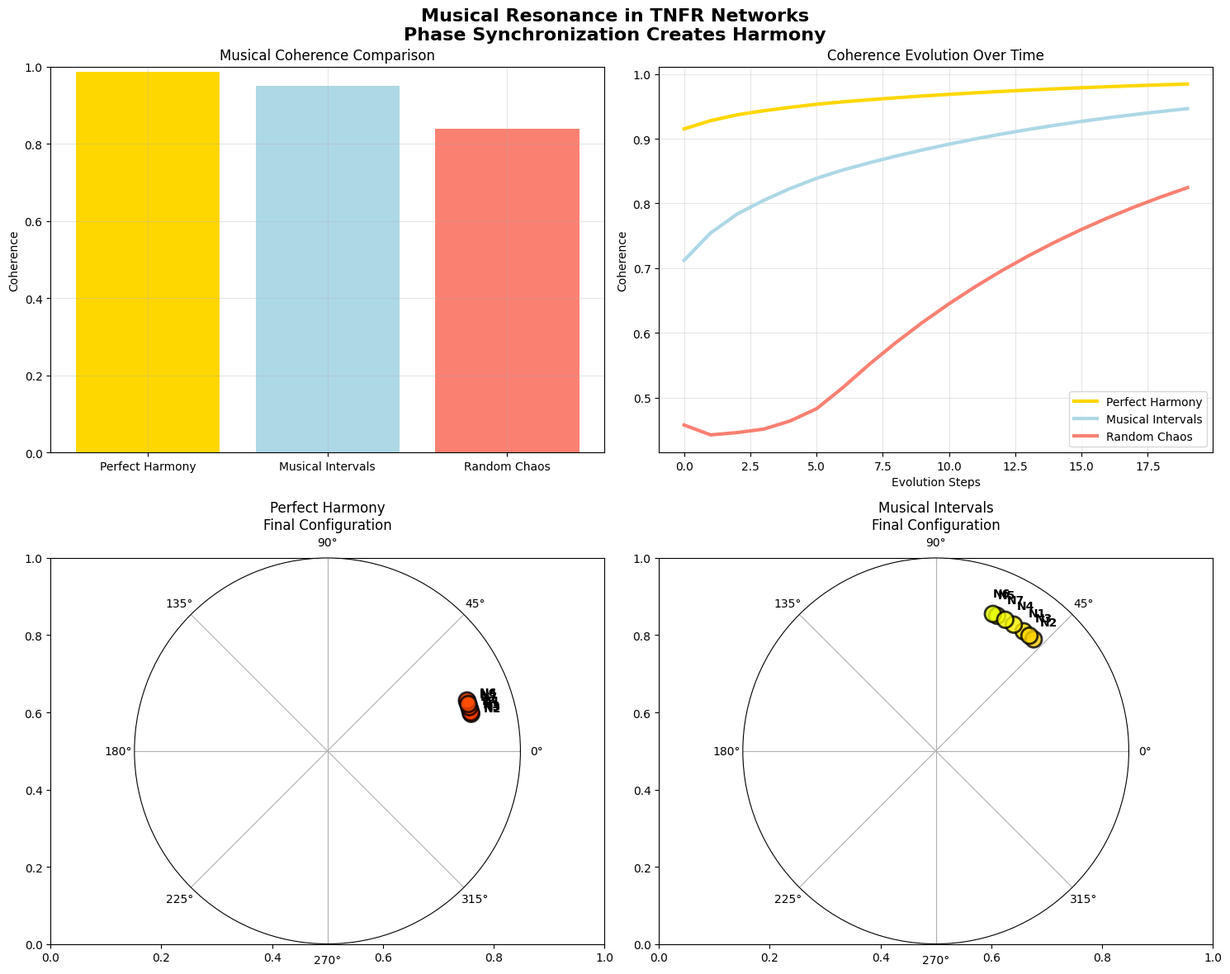

Generate this figure with matplotlib:
"""02 - Musical Resonance: Understanding Coherence Through Sound

PHYSICS: Demonstrates phase synchronization φᵢ ≈ φⱼ as the foundation of resonance.
LEARNING: Understand how TNFR models harmony, dissonance, and musical structure.

This example shows why musicians intuitively understand TNFR - music IS coherent organization!
"""

import numpy as np
import networkx as nx
import matplotlib.pyplot as plt
import matplotlib
import os

# Configurar fuente para mejor soporte de Unicode
matplotlib.rcParams['font.family'] = 'sans-serif'
matplotlib.rcParams['font.sans-serif'] = ['DejaVu Sans', 'Arial', 'sans-serif']
# Suprimir warnings de glifos faltantes
import warnings
warnings.filterwarnings('ignore', 'Glyph .* missing from font.*')


def compute_coherence(G):
    """Compute network coherence from phase synchronization."""
    phases = [G.nodes[n].get('theta', 0) for n in G.nodes()]
    if len(phases) < 2:
        return 1.0
    
    phase_diffs = []
    for i in range(len(phases)):
        for j in range(i + 1, len(phases)):
            diff = abs(phases[i] - phases[j])
            diff = min(diff, 2 * np.pi - diff)
            phase_diffs.append(diff)
    
    return 1.0 - (np.mean(phase_diffs) / np.pi) if phase_diffs else 1.0


def apply_resonance_evolution(G, steps=10):
    """Apply TNFR evolution to achieve resonance."""
    for _ in range(steps):
        new_phases = {}
        
        for node in G.nodes():
            current_phase = G.nodes[node].get('theta', 0)
            neighbors = list(G.neighbors(node))
            
            if neighbors:
                neighbor_phases = [G.nodes[n].get('theta', 0) for n in neighbors]
                target_phase = np.mean(neighbor_phases)
                
                # Direction to synchronize
                direction = target_phase - current_phase
                if direction > np.pi:
                    direction -= 2 * np.pi
                elif direction < -np.pi:
                    direction += 2 * np.pi
                
                # Apply gradual synchronization
                step_size = 0.2
                new_phases[node] = (current_phase + step_size * direction) % (2 * np.pi)
            else:
                new_phases[node] = current_phase
        
        # Update phases
        for node, phase in new_phases.items():
            G.nodes[node]['theta'] = phase


def create_musical_visualization(results):
    """Create visualization of musical resonance patterns."""
    
    print("🎨 Creating musical resonance visualization...")
    
    fig, axes = plt.subplots(2, 2, figsize=(15, 12))
    
    # Coherence comparison
    axes[0, 0].bar(results.keys(), [r['final_coherence'] for r in results.values()], 
                   color=['gold', 'lightblue', 'salmon'])
    axes[0, 0].set_ylabel('Coherence')
    axes[0, 0].set_title('Musical Coherence Comparison')
    axes[0, 0].grid(True, alpha=0.3)
    axes[0, 0].set_ylim(0, 1)
    
    # Phase evolution for harmony
    axes[0, 1].plot(results['Perfect Harmony']['evolution'], 
                    label='Perfect Harmony', color='gold', linewidth=3)
    axes[0, 1].plot(results['Musical Intervals']['evolution'], 
                    label='Musical Intervals', color='lightblue', linewidth=3)
    axes[0, 1].plot(results['Random Chaos']['evolution'], 
                    label='Random Chaos', color='salmon', linewidth=3)
    axes[0, 1].set_xlabel('Evolution Steps')
    axes[0, 1].set_ylabel('Coherence')
    axes[0, 1].set_title('Coherence Evolution Over Time')
    axes[0, 1].legend()
    axes[0, 1].grid(True, alpha=0.3)
    
    # Circular phase plots for final states
    for idx, (name, result) in enumerate(results.items()):
        if idx >= 2:  # Only show first two in circular plots
            break
        
        ax = plt.subplot(2, 2, 3 + idx, projection='polar')
        
        phases = result['final_phases']
        colors = plt.cm.hsv(np.array(phases) / (2 * np.pi))
        
        ax.scatter(phases, [1.0] * len(phases), c=colors, s=200, 
                   alpha=0.8, edgecolors='black', linewidth=2)
        
        # Add node labels
        for i, phase in enumerate(phases):
            ax.annotate(f'N{i+1}', (phase, 1.15), ha='center', va='center', 
                       fontsize=10, fontweight='bold')
        
        ax.set_title(f'{name}\nFinal Configuration')
        ax.set_ylim(0, 1.3)
        ax.set_rticks([])
    
    plt.suptitle('Musical Resonance in TNFR Networks\n'
                 'Phase Synchronization Creates Harmony', 
                 fontsize=16, fontweight='bold')
    plt.tight_layout()
    
    # Save
    os.makedirs('output', exist_ok=True)
    plt.savefig('output/musical_resonance.png', dpi=300, bbox_inches='tight')
    plt.show()
    
    print("✅ Saved: output/musical_resonance.png")


def musical_resonance_demo():
    """Demonstrate TNFR through musical harmony and dissonance."""
    
    print("=" * 60)
    print(" " * 15 + "🎵 Musical Resonance Demo 🎵")
    print("=" * 60)
    print()
    print("Music is the perfect metaphor for TNFR!")
    print("Let's explore harmony and dissonance through coherent systems...")
    print()
    
    results = {}
    
    # EXPERIMENT 1: Perfect Harmony (In-Phase Resonance)
    print("🎯 EXPERIMENT 1: Perfect Harmony")
    print("   Theory: When phases align φᵢ ≈ φⱼ, we get constructive resonance")
    print()
    
    G = nx.cycle_graph(7)  # 7 notes like a musical scale
    
    # Set all nodes to similar phases (harmony)
    base_phase = 0.0
    for i, node in enumerate(G.nodes()):
        G.nodes[node]['theta'] = base_phase + i * 0.1  # Slight variation
        G.nodes[node]['nu_f'] = 1.0  # Standard frequency
    
    # Track evolution
    evolution = []
    for step in range(20):
        coherence = compute_coherence(G)
        evolution.append(coherence)
        apply_resonance_evolution(G, steps=1)
    
    final_coherence = compute_coherence(G)
    final_phases = [G.nodes[n]['theta'] for n in G.nodes()]
    
    results['Perfect Harmony'] = {
        'evolution': evolution,
        'final_coherence': final_coherence,
        'final_phases': final_phases
    }
    
    print(f"   📊 Harmonic coherence: {final_coherence:.3f}")
    print("   🎵 Result: Beautiful harmonic resonance!")
    print()
    
    # EXPERIMENT 2: Musical Intervals
    print("🎯 EXPERIMENT 2: Musical Intervals")
    print("   Theory: Phase differences create intervals, but still musical")
    print()
    
    G2 = nx.cycle_graph(7)
    
    # Create musical intervals
    musical_intervals = [0, 0.3, 0.7, 1.0, 1.4, 1.7, 2.0]
    for i, node in enumerate(G2.nodes()):
        G2.nodes[node]['theta'] = musical_intervals[i]
        G2.nodes[node]['nu_f'] = 1.0
    
    # Track evolution
    evolution2 = []
    for step in range(20):
        coherence = compute_coherence(G2)
        evolution2.append(coherence)
        apply_resonance_evolution(G2, steps=1)
    
    final_coherence2 = compute_coherence(G2)
    final_phases2 = [G2.nodes[n]['theta'] for n in G2.nodes()]
    
    results['Musical Intervals'] = {
        'evolution': evolution2,
        'final_coherence': final_coherence2,
        'final_phases': final_phases2
    }
    
    print(f"   📊 Interval coherence: {final_coherence2:.3f}")
    print("   🎼 Result: Rich harmonic intervals!")
    print()
    
    # EXPERIMENT 3: Random Chaos
    print("🎯 EXPERIMENT 3: Random Chaos")
    print("   Theory: Random phases φᵢ ≈ random → destructive interference")
    print()
    
    G3 = nx.cycle_graph(7)
    
    # Set random, incompatible phases
    np.random.seed(42)
    for node in G3.nodes():
        G3.nodes[node]['theta'] = np.random.uniform(0, 2 * np.pi)
        G3.nodes[node]['nu_f'] = 1.0
    
    # Track evolution
    evolution3 = []
    for step in range(20):
        coherence = compute_coherence(G3)
        evolution3.append(coherence)
        apply_resonance_evolution(G3, steps=1)
    
    final_coherence3 = compute_coherence(G3)
    final_phases3 = [G3.nodes[n]['theta'] for n in G3.nodes()]
    
    results['Random Chaos'] = {
        'evolution': evolution3,
        'final_coherence': final_coherence3,
        'final_phases': final_phases3
    }
    
    print(f"   📊 Chaotic coherence: {final_coherence3:.3f}")
    print("   💥 Result: Even chaos finds some order through TNFR!")
    print()
    
    # Create visualization
    create_musical_visualization(results)
    
    # PHYSICS DEEP DIVE
    print("🧮 PHYSICS EXPLANATION:")
    print("=" * 60)
    print()
    print("1. PHASE SYNCHRONIZATION:")
    print("   • Musical harmony ≡ Phase alignment (φᵢ ≈ φⱼ)")
    print("   • Dissonance ≡ Phase differences (|φᵢ - φⱼ| > threshold)")
    print("   • Evolution: ∂θ/∂t = coupling × phase_difference")
    print()
    print("2. CONSTRUCTIVE vs DESTRUCTIVE RESONANCE:")
    print("   • Constructive: Aligned phases amplify each other")
    print("   • Destructive: Misaligned phases cancel each other")
    print("   • Music uses BOTH for emotional expression!")
    print()
    print("3. NODAL EQUATION IN MUSIC:")
    print("   • EPI = musical phrase structure")
    print("   • νf = tempo/rhythm (reorganization rate)")
    print("   • ΔNFR = harmonic tension (drive to resolve)")
    print()
    print("4. WHY MUSICIANS 'GET' TNFR:")
    print("   • Music IS coherent organization in time")
    print("   • Composers intuitively use resonance principles")
    print("   • Harmony/dissonance = constructive/destructive coherence")
    print()
    
    # COMPARATIVE ANALYSIS
    print("📈 COHERENCE COMPARISON:")
    for name, result in results.items():
        print(f"   🎵 {name:17s}: {result['final_coherence']:.3f}")
    print()
    print("💡 INSIGHT: Musical beauty emerges from the same physics")
    print("   that governs atoms, cells, and galaxies!")
    print()
    
    # NEXT STEPS
    print("🚀 NEXT STEPS:")
    print("   • Try: python 03_simple_network.py")
    print("   • Explore: How does this apply to other domains?")
    print("   • Think: What other systems show harmony/dissonance patterns?")
    print()
    print("=" * 60)
    
    return results


if __name__ == "__main__":
    musical_resonance_demo()
